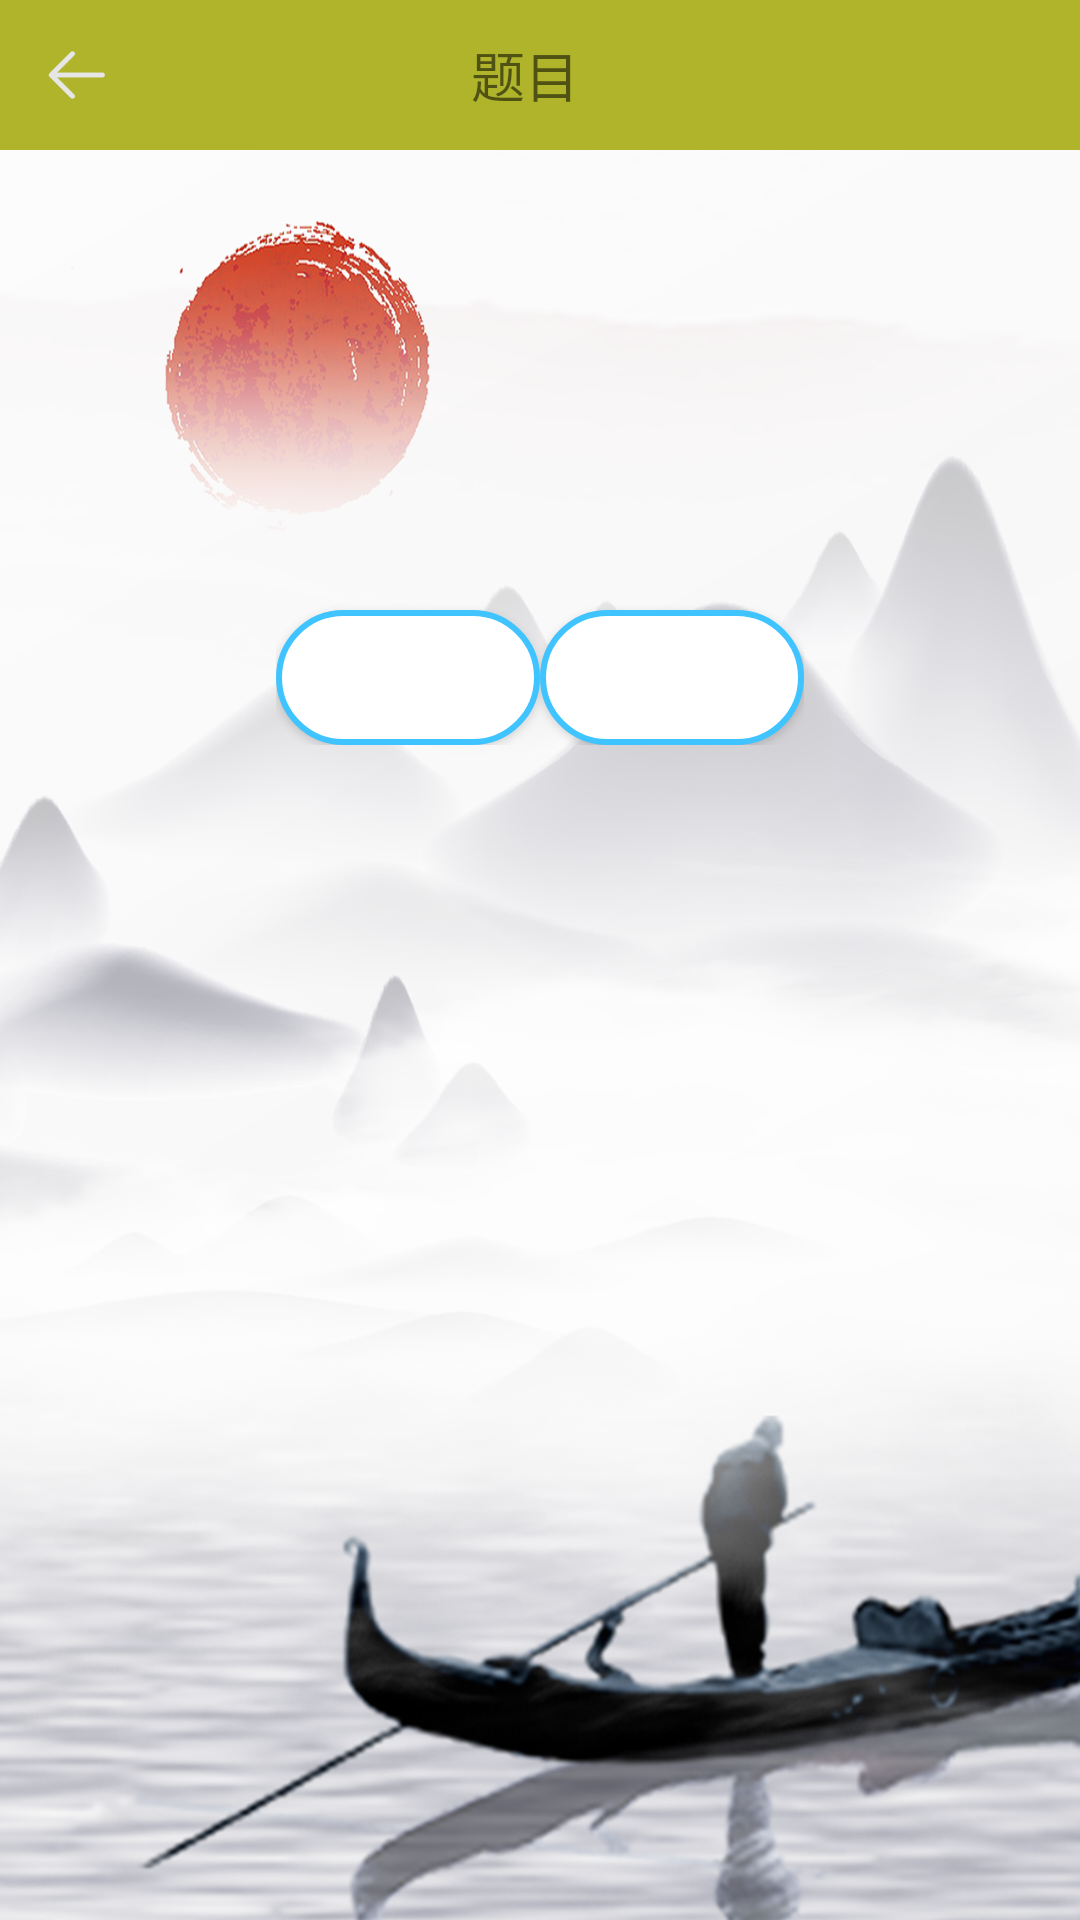

Reconstruct the res/layout file that produces this screen, plus the resources it refers to.
<!-- AndroidManifest.xml: application theme Theme.AppCompat.DayNight.NoActionBar -->
<!-- res/layout/tiankong.xml -->
<?xml version="1.0" encoding="utf-8"?>
<LinearLayout xmlns:android="http://schemas.android.com/apk/res/android"
    android:layout_width="match_parent"
    android:layout_height="match_parent"
    android:orientation="vertical"
    android:background="@mipmap/game_1">

    <include layout="@layout/base_toolbar"/>

    <TextView
        android:id="@+id/name"
        style="@style/Label"
        android:gravity="center" />
    <TextView
        android:id="@+id/zuozhe"
        style="@style/Label"
        android:gravity="center"
        android:textSize="17sp" />

    <LinearLayout
        android:id="@+id/ccc"
        android:layout_width="match_parent"
        android:layout_height="wrap_content"
        android:orientation="vertical" />

    <TextView
        android:id="@+id/status"
        android:layout_width="match_parent"
        android:layout_height="wrap_content"
        android:layout_marginTop="10dp"
        android:gravity="center"
        android:text="完成"
        android:textColor="#00ff00"
        android:textSize="25sp"
        android:visibility="invisible" />

    
        
        
        

    
        
        
        
        
        
    
        
        
        
        

        

    <LinearLayout
        android:id="@+id/two_button"
        android:layout_width="wrap_content"
        android:layout_height="wrap_content"
        android:layout_gravity="center"
        android:orientation="horizontal">
        <Button
            android:id="@+id/ok"
            android:textSize="17sp"
            android:textColor="@color/white"
            android:layout_marginTop="20dp"
            android:layout_width="match_parent"
            android:layout_height="45dp"
            android:text="确定"
            android:background="@drawable/shape_tiankong_button_bg" />
        <Button
            android:id="@+id/next"
            android:textSize="17sp"
            android:textColor="@color/white"
            android:layout_marginTop="20dp"
            android:layout_width="match_parent"
            android:layout_height="45dp"
            android:background="@drawable/shape_tiankong_button_bg"
            android:text="下一题" />
    </LinearLayout>
</LinearLayout>
<!-- res/layout/base_toolbar.xml (included above) -->
<?xml version="1.0" encoding="utf-8"?>
<RelativeLayout
    xmlns:android="http://schemas.android.com/apk/res/android"
    android:layout_width="match_parent"
    android:layout_height="70dp"
    android:id="@+id/base_app_bar"
    >
    <LinearLayout
        android:layout_width="match_parent"
        android:layout_height="50dp"
        android:orientation="horizontal"
        android:gravity="center_vertical"
        android:background="#AFB42B">
        <ImageView
        android:id="@+id/iv_back"
        android:layout_width="20dp"
        android:layout_height="20dp"
        android:layout_gravity="center_vertical"
        android:layout_marginRight="15dp"
        android:layout_marginLeft="15dp"
        android:src="@drawable/iv_back"
        android:visibility="visible" />
        <TextView
                android:id="@+id/tv_title"
                android:layout_width="250dp"
                android:layout_height="wrap_content"
                android:layout_marginTop="5dp"
                android:layout_marginBottom="5dp"
                android:gravity="center_horizontal"
                android:text="题目"
                android:textSize="18sp"/>
        <ImageView
            android:id="@+id/iv_title_right"
            android:src="@drawable/iv_back"
            android:layout_width="20dp"
            android:layout_height="20dp"
            android:layout_gravity="center_vertical"
            android:layout_marginLeft="70dp"
            android:visibility="visible" />

    </LinearLayout>
</RelativeLayout>
<!-- resources referenced by this layout -->
<resources>
  <color name="white">#fff</color>
  <!-- drawable iv_back: png bitmap (drawable, 792 bytes) -->
  <!-- drawable shape_tiankong_button_bg (drawable) -->
  <?xml version="1.0" encoding="utf-8"?>
  <shape xmlns:android="http://schemas.android.com/apk/res/android"
      android:shape="rectangle">
      <solid
          android:color="@android:color/white"/>
      <stroke
          android:width="2dp"
          android:color="#40C4FF"
         />
      <corners
          android:radius="50dp"/>
  </shape>
  <!-- mipmap game_1: png bitmap (mipmap-xhdpi, 712128 bytes) -->
  <style name="Label">
          <item name="android:textSize">18sp</item>
          <item name="android:textColor">@color/colorPrimaryDark</item>
          <item name="android:layout_marginTop">10dp</item>
          <item name="android:layout_width">match_parent</item>
          <item name="android:layout_height">wrap_content</item>
      </style>
  <color name="colorPrimaryDark">#00574B</color>
</resources>
